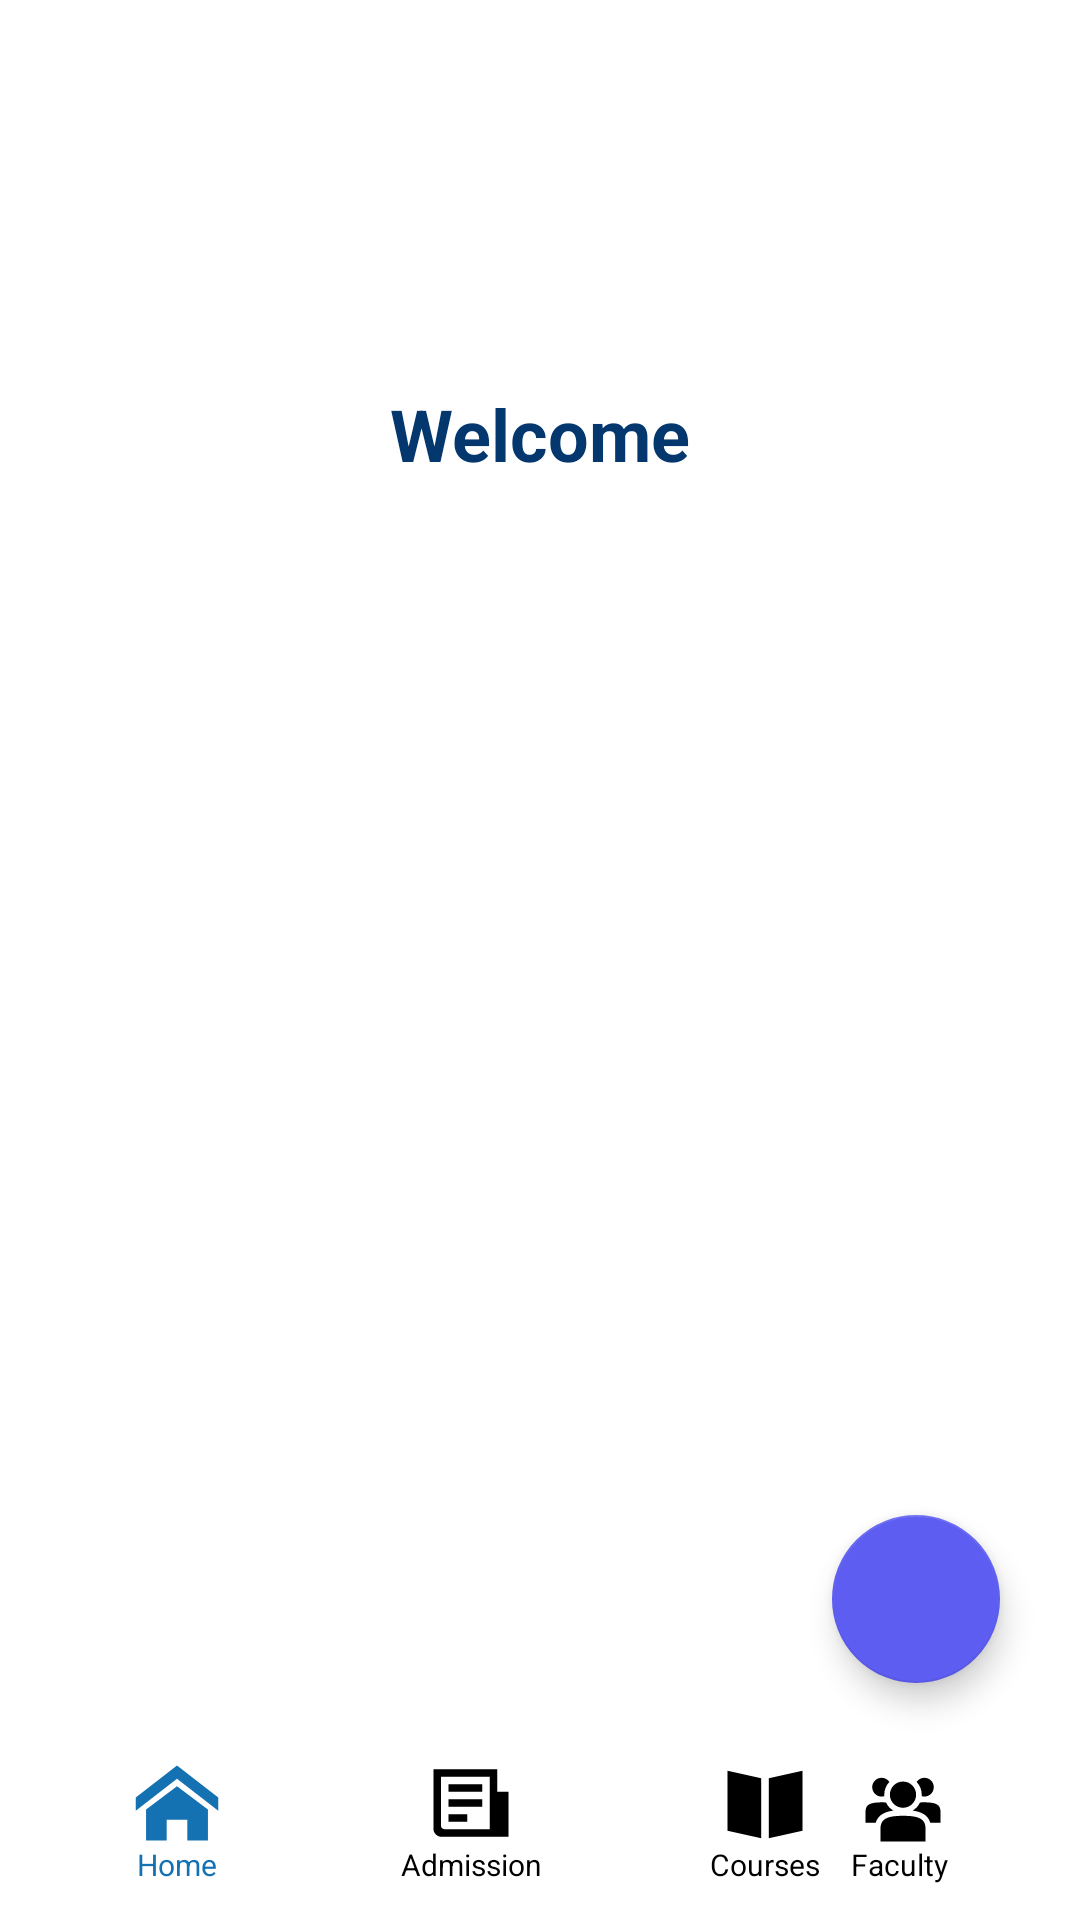

Here is an Android app screen rendered from its layout file. Give the layout XML and the strings, colors and styles it references.
<!-- AndroidManifest.xml: application theme Theme.UCCITAPP -->
<!-- res/layout/activity_main.xml -->
<?xml version="1.0" encoding="utf-8"?>
<androidx.constraintlayout.widget.ConstraintLayout xmlns:android="http://schemas.android.com/apk/res/android"
    xmlns:app="http://schemas.android.com/apk/res-auto"
    xmlns:tools="http://schemas.android.com/tools"
    android:layout_width="match_parent"
    android:layout_height="match_parent"
    tools:context=".MainActivity">


    <ImageView
        android:id="@+id/imgWelcome"
        android:layout_width="412dp"
        android:layout_height="538dp"
        app:layout_constraintBottom_toTopOf="@+id/btnCourse"
        app:layout_constraintEnd_toEndOf="parent"
        app:layout_constraintHorizontal_bias="1.0"
        app:layout_constraintStart_toStartOf="parent"
        app:layout_constraintTop_toTopOf="parent"
        app:layout_constraintVertical_bias="0.0"
        tools:srcCompat="@tools:sample/avatars" />

    <ImageButton
        android:id="@+id/btnCourse"
        android:layout_width="70dp"
        android:layout_height="55dp"
        android:layout_marginStart="28dp"
        android:layout_marginEnd="28dp"
        android:backgroundTint="#fff"
        app:layout_constraintBottom_toBottomOf="parent"
        app:layout_constraintEnd_toStartOf="@+id/btnStaff"
        app:layout_constraintHorizontal_bias="0.0"
        app:layout_constraintStart_toEndOf="@+id/btnAdmission"
        app:layout_constraintTop_toTopOf="parent"
        app:layout_constraintVertical_bias="0.98"
        app:srcCompat="@drawable/book"
        tools:ignore="SpeakableTextPresentCheck"
        />

    <ImageButton
        android:id="@+id/btnAdmission"
        android:layout_width="70dp"
        android:layout_height="55dp"
        android:layout_marginStart="28dp"
        android:backgroundTint="#fff"
        app:layout_constraintBottom_toBottomOf="parent"
        app:layout_constraintStart_toEndOf="@+id/btnHome"
        app:layout_constraintTop_toTopOf="parent"
        app:layout_constraintVertical_bias="0.98"
        app:srcCompat="@drawable/admit"
        tools:ignore="SpeakableTextPresentCheck" />

    <ImageButton
        android:id="@+id/btnStaff"
        android:layout_width="70dp"
        android:layout_height="55dp"
        android:layout_marginEnd="24dp"
        android:backgroundTint="#fff"
        app:layout_constraintBottom_toBottomOf="parent"
        app:layout_constraintEnd_toEndOf="parent"
        app:layout_constraintTop_toTopOf="parent"
        app:layout_constraintVertical_bias="0.98"
        app:srcCompat="@drawable/staff"
        tools:ignore="SpeakableTextPresentCheck" />

    <ImageButton
        android:id="@+id/btnHome"
        android:layout_width="70dp"
        android:layout_height="55dp"
        android:layout_marginStart="24dp"
        android:backgroundTint="#fff"
        app:tint="#1471b2"
        app:layout_constraintBottom_toBottomOf="parent"
        app:layout_constraintStart_toStartOf="parent"
        app:layout_constraintTop_toTopOf="parent"
        app:layout_constraintVertical_bias="0.98"
        app:srcCompat="@drawable/home"
        tools:ignore="SpeakableTextPresentCheck" />

    <TextView
        android:id="@+id/textWelcome"
        android:layout_width="300dp"
        android:layout_height="wrap_content"
        android:text="@string/textWelcome"
        android:textAlignment="center"
        android:textColor="@color/ucc_blue"
        android:textSize="24sp"
        android:textStyle="bold"
        app:layout_constraintBottom_toBottomOf="parent"
        app:layout_constraintEnd_toEndOf="parent"
        app:layout_constraintHorizontal_bias="0.495"
        app:layout_constraintStart_toStartOf="parent"
        app:layout_constraintTop_toTopOf="parent"
        app:layout_constraintVertical_bias="0.211" />

    <com.google.android.material.floatingactionbutton.FloatingActionButton
        android:id="@+id/btnSocial"
        android:layout_width="wrap_content"
        android:layout_height="wrap_content"
        android:clickable="true"
        android:focusable="true"
        app:backgroundTint="#5d5df1"
        app:layout_constraintBottom_toTopOf="@+id/btnStaff"
        app:layout_constraintEnd_toEndOf="parent"
        app:layout_constraintHorizontal_bias="0.912"
        app:layout_constraintStart_toStartOf="parent"
        app:layout_constraintTop_toTopOf="parent"
        app:layout_constraintVertical_bias="0.976"
        app:srcCompat="@drawable/plus"
        app:tint="@color/white"
        tools:ignore="SpeakableTextPresentCheck" />

    <com.google.android.material.floatingactionbutton.FloatingActionButton
        android:id="@+id/bthFacebook"
        android:layout_width="wrap_content"
        android:layout_height="wrap_content"
        android:layout_marginBottom="8dp"
        android:clickable="true"
        android:focusable="true"
        app:backgroundTint="#1677ef"
        app:tint="@color/white"
        android:visibility="invisible"
        app:layout_constraintBottom_toTopOf="@+id/btnSocial"
        app:layout_constraintEnd_toEndOf="@+id/btnSocial"
        app:srcCompat="@drawable/facebook"
        tools:ignore="SpeakableTextPresentCheck" />

    <com.google.android.material.floatingactionbutton.FloatingActionButton
        android:id="@+id/btnInstagram"
        android:layout_width="wrap_content"
        android:layout_height="wrap_content"
        android:layout_marginBottom="8dp"
        android:clickable="true"
        android:focusable="true"
        app:backgroundTint="#d30682"
        app:tint="@color/white"
        android:visibility="invisible"
        app:layout_constraintBottom_toTopOf="@+id/bthFacebook"
        app:layout_constraintEnd_toEndOf="@+id/bthFacebook"
        app:srcCompat="@drawable/instagram"
        tools:ignore="SpeakableTextPresentCheck" />

    <com.google.android.material.floatingactionbutton.FloatingActionButton
        android:id="@+id/btnTwitter"
        android:layout_width="wrap_content"
        android:layout_height="wrap_content"
        android:layout_marginBottom="8dp"
        android:clickable="true"
        android:focusable="true"
        app:backgroundTint="#50a5e5"
        app:tint="@color/white"
        android:visibility="invisible"
        app:layout_constraintBottom_toTopOf="@+id/btnInstagram"
        app:layout_constraintEnd_toEndOf="@+id/btnInstagram"
        app:srcCompat="@drawable/twitter"
        tools:ignore="SpeakableTextPresentCheck" />

    <com.google.android.material.floatingactionbutton.FloatingActionButton
        android:id="@+id/fabEmail"
        android:layout_width="wrap_content"
        android:layout_height="wrap_content"
        android:layout_marginBottom="8dp"

        android:clickable="true"
        app:tint="@color/white"
        android:visibility="invisible"
        app:layout_constraintBottom_toTopOf="@+id/btnTwitter"
        app:layout_constraintEnd_toEndOf="@+id/btnTwitter"
        app:srcCompat="@android:drawable/ic_dialog_email"
        tools:ignore="SpeakableTextPresentCheck" />

    <TextView
        android:id="@+id/textView"
        android:layout_width="wrap_content"
        android:layout_height="wrap_content"
        android:text="@string/labelHome"
        android:textColor="#1471b2"
        android:textSize="10sp"
        app:layout_constraintBottom_toBottomOf="@+id/btnHome"
        app:layout_constraintEnd_toEndOf="@+id/btnHome"
        app:layout_constraintStart_toStartOf="@+id/btnHome"
        app:layout_constraintTop_toTopOf="@+id/btnHome"
        app:layout_constraintVertical_bias="1.0" />

    <TextView
        android:id="@+id/textView3"
        android:layout_width="wrap_content"
        android:layout_height="wrap_content"
        android:text="@string/labelAdmissions"
        android:textColor="@color/black"
        android:textSize="10sp"
        app:layout_constraintBottom_toBottomOf="@+id/btnAdmission"
        app:layout_constraintEnd_toEndOf="@+id/btnAdmission"
        app:layout_constraintStart_toStartOf="@+id/btnAdmission"
        app:layout_constraintTop_toTopOf="@+id/btnAdmission"
        app:layout_constraintVertical_bias="1.0" />

    <TextView
        android:id="@+id/textView4"
        android:layout_width="wrap_content"
        android:layout_height="wrap_content"
        android:text="@string/labelFaculty"
        android:textColor="@color/black"
        android:textSize="10sp"
        app:layout_constraintBottom_toBottomOf="@+id/btnStaff"
        app:layout_constraintEnd_toEndOf="@+id/btnStaff"
        app:layout_constraintHorizontal_bias="0.473"
        app:layout_constraintStart_toStartOf="@+id/btnStaff"
        app:layout_constraintTop_toTopOf="@+id/btnStaff"
        app:layout_constraintVertical_bias="1.0" />

    <TextView
        android:id="@+id/textView5"
        android:layout_width="wrap_content"
        android:layout_height="wrap_content"
        android:text="@string/labelCourse"
        android:textColor="@color/black"
        android:textSize="10sp"
        app:layout_constraintBottom_toBottomOf="@+id/btnCourse"
        app:layout_constraintEnd_toEndOf="@+id/btnCourse"
        app:layout_constraintStart_toStartOf="@+id/btnCourse"
        app:layout_constraintTop_toTopOf="@+id/btnCourse"
        app:layout_constraintVertical_bias="1.0" />


</androidx.constraintlayout.widget.ConstraintLayout>
<!-- resources referenced by this layout -->
<resources>
  <color name="black">#FF000000</color>
  <color name="ucc_blue">#03376E</color>
  <color name="white">#FFFFFFFF</color>
  <!-- drawable admit (drawable) -->
  <vector android:height="50dp" android:viewportHeight="1024"
      android:viewportWidth="1024" android:width="50dp" xmlns:android="http://schemas.android.com/apk/res/android">
      <path android:fillColor="#000000" android:pathData="M588.8,435.2L358.4,435.2L358.4,384h230.4v51.2zM588.8,486.4L358.4,486.4v51.2h230.4v-51.2zM486.4,588.8h-128L358.4,640h128v-51.2zM768,691.2v51.2L307.2,742.4c-25.6,0 -51.2,-25.4 -51.2,-51.2L256,281.6h435.2v153.6L768,435.2v256zM640,332.8L307.2,332.8v332.8c0,25.5 25.6,25.6 25.6,25.6L640,691.2L640,332.8z"/>
  </vector>
  <!-- drawable book (drawable) -->
  <vector android:height="50dp" android:viewportHeight="1024"
      android:viewportWidth="1024" android:width="50dp" xmlns:android="http://schemas.android.com/apk/res/android">
      <path android:fillColor="#000000" android:pathData="M256,291.6v409.6l230,51.2L486,342.8zM768,291.6v409.6l-230,51.2L538,342.8z"/>
  </vector>
  <!-- drawable facebook (drawable) -->
  <vector android:height="80dp" android:viewportHeight="64"
      android:viewportWidth="64" android:width="80dp" xmlns:android="http://schemas.android.com/apk/res/android">
      <path android:fillColor="#00000000"
          android:pathData="M37.49,19.86c0,-0.07 0.36,-0.3 1.51,-0.3h3.76A2.21,2.21 0,0 0,45 17.34h0V10.78a2.22,2.22 0,0 0,-2.19 -2.26h-5.6a11.47,11.47 0,0 0,-8.43 3.28,12 12,0 0,0 -3.19,8.64v5.95H21.24A2.23,2.23 0,0 0,19 28.61v7.07a2.21,2.21 0,0 0,2.21 2.21h4.28V53.24a2.22,2.22 0,0 0,2.18 2.25h7.35a2.21,2.21 0,0 0,2.21 -2.22h0V37.94h5.23a2.23,2.23 0,0 0,2.22 -2.22V28.64a2.21,2.21 0,0 0,-2.22 -2.21H37.26V21.22A2.44,2.44 0,0 1,37.49 19.86Z"
          android:strokeColor="#000000" android:strokeLineCap="round" android:strokeWidth="3"/>
  </vector>
  <!-- drawable home (drawable) -->
  <vector android:height="40dp" android:viewportHeight="32"
      android:viewportWidth="32" android:width="40dp" xmlns:android="http://schemas.android.com/apk/res/android">
      <path android:fillColor="#000000" android:pathData="M27,18.039L16,9.501 5,18.039L5,14.56l11,-8.54 11,8.538v3.481zM24.25,17.729v8.251h-5.5v-5.5h-5.5v5.5h-5.5v-8.25L16,11.543l8.25,6.186z"/>
  </vector>
  <string name="labelAdmissions">Admission</string>
  <string name="labelCourse">Courses</string>
  <string name="labelFaculty">Faculty</string>
  <string name="labelHome">Home</string>
  <string name="textWelcome">Welcome</string>
  <style name="Theme.UCCITAPP" parent="Theme.MaterialComponents.DayNight.DarkActionBar">
          
          <item name="colorPrimary">#003268</item>
          <item name="colorPrimaryVariant">#003268</item>
          <item name="colorOnPrimary">@color/white</item>
          
          <item name="colorSecondary">@color/teal_200</item>
          <item name="colorSecondaryVariant">@color/teal_700</item>
          <item name="colorOnSecondary">#efd401</item>
          
          <item name="android:statusBarColor">?attr/colorPrimaryVariant</item>
          
      </style>
  <color name="teal_200">#FF03DAC5</color>
  <color name="teal_700">#FF018786</color>
</resources>
